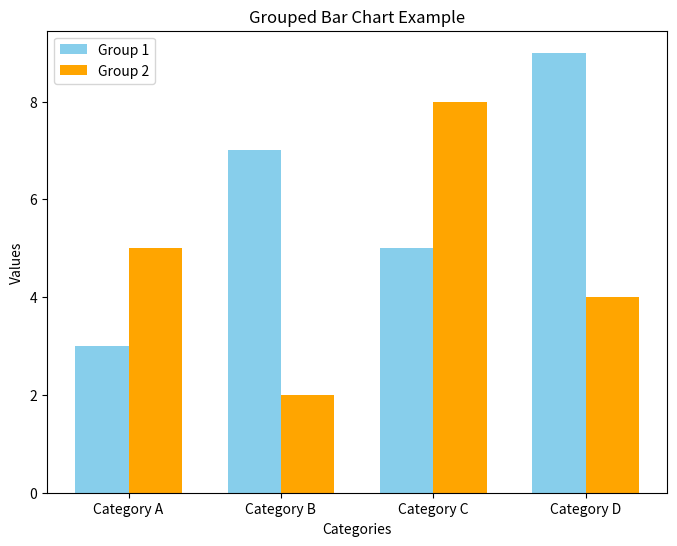

Generate this figure with matplotlib:
# creating a grouped bar chart with Matplotlib

import matplotlib.pyplot as plt
import numpy as np

# Sample data
categories = ['Category A', 'Category B', 'Category C', 'Category D']
values1 = [3, 7, 5, 9]
values2 = [5, 2, 8, 4]

# Set the width of the bars
bar_width = 0.35

# Create an array of indices for each category
ind = np.arange(len(categories))

# Create a grouped bar chart
plt.figure(figsize=(8, 6))
plt.bar(ind - bar_width/2, values1, width=bar_width, label='Group 1', color='skyblue')
plt.bar(ind + bar_width/2, values2, width=bar_width, label='Group 2', color='orange')

# Add labels and title
plt.xlabel('Categories')
plt.ylabel('Values')
plt.title('Grouped Bar Chart Example')

# Add x-axis ticks and labels
plt.xticks(ind, categories)

# Add legend
plt.legend()

# Display the plot
plt.show()
